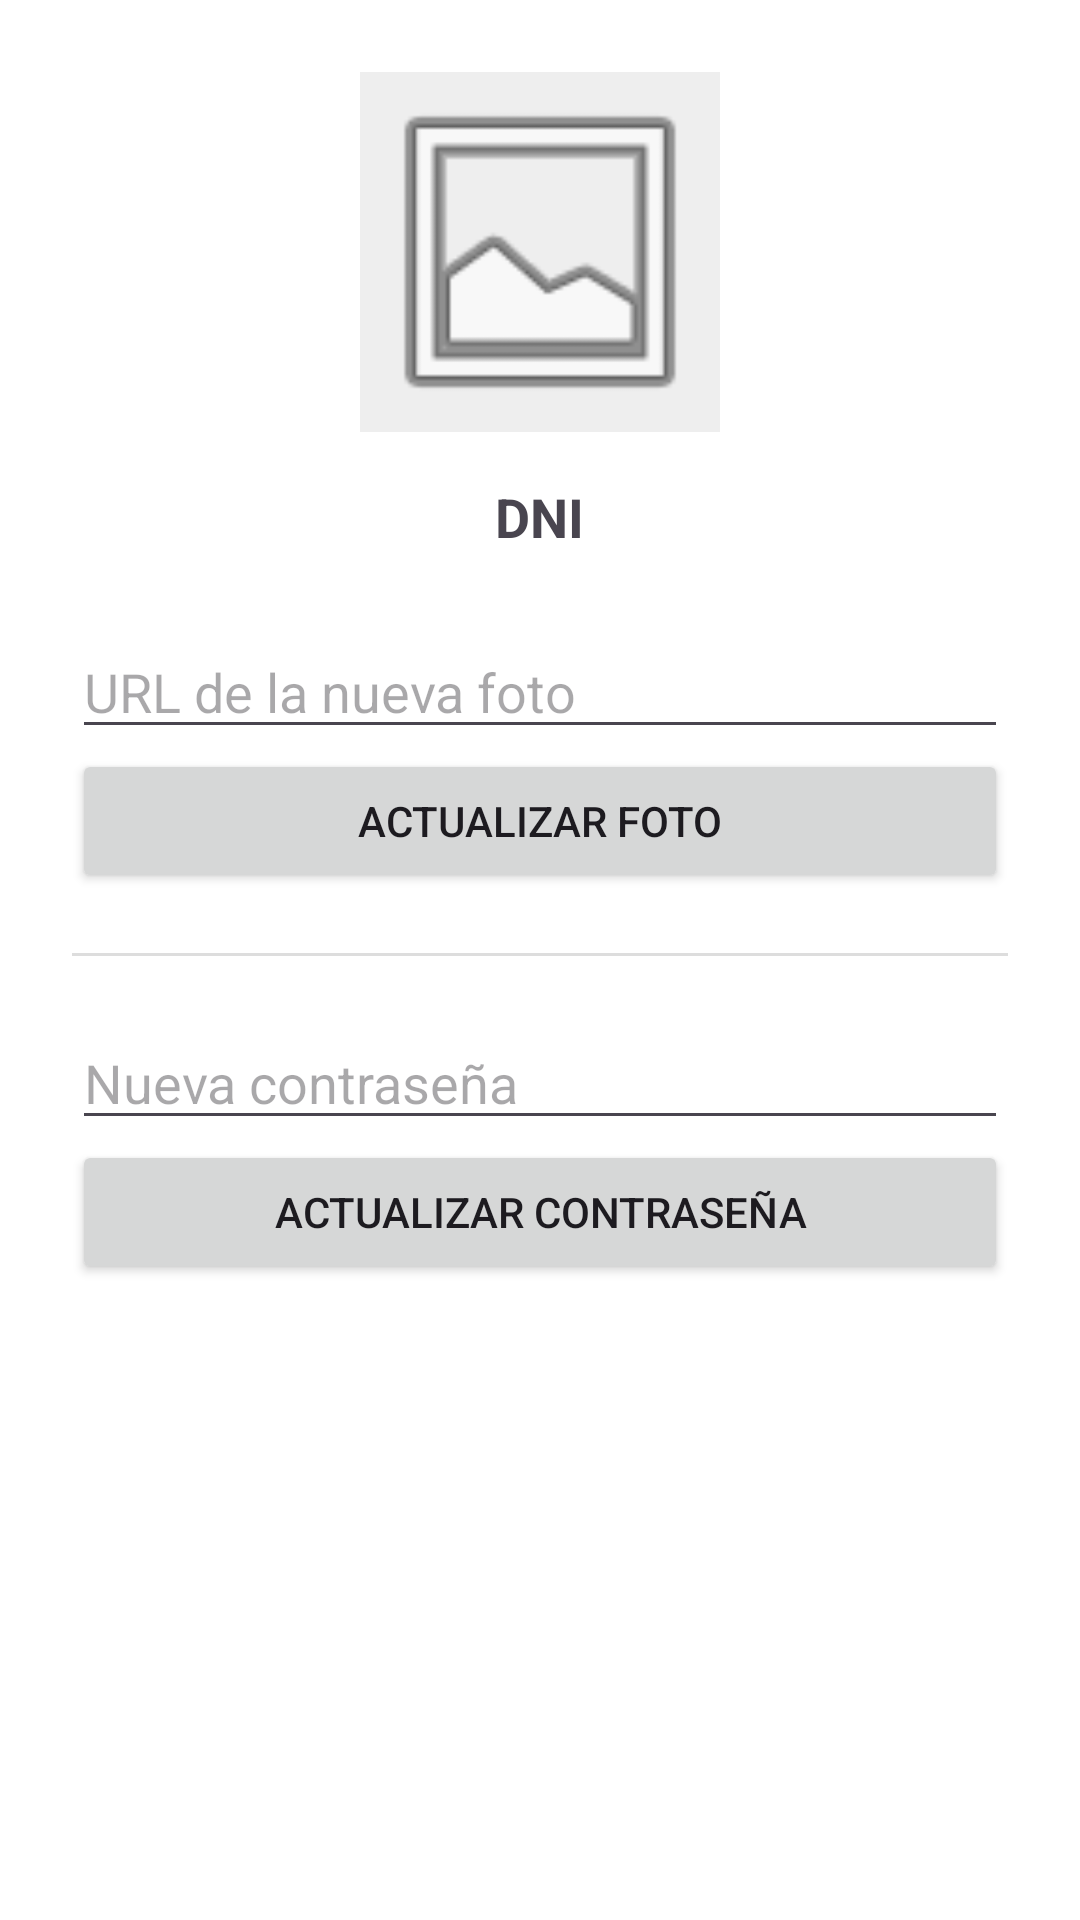

Layout XML and referenced resources for this Android screen:
<!-- AndroidManifest.xml: application theme Theme.MiColorNote -->
<!-- res/layout/fragment_user_perfil.xml -->
<?xml version="1.0" encoding="utf-8"?>
<LinearLayout xmlns:android="http://schemas.android.com/apk/res/android"
    android:layout_width="match_parent"
    android:layout_height="match_parent"
    android:orientation="vertical"
    android:padding="24dp"
    android:gravity="center_horizontal"
    android:background="#FFFFFF">

    <ImageView
        android:id="@+id/ivPerfilGrande"
        android:layout_width="120dp"
        android:layout_height="120dp"
        android:scaleType="centerCrop"
        android:background="#EEEEEE"
        android:src="@android:drawable/ic_menu_gallery" />

    <TextView
        android:id="@+id/tvDniPerfil"
        android:layout_width="wrap_content"
        android:layout_height="wrap_content"
        android:layout_marginTop="16dp"
        android:text="DNI"
        android:textSize="18sp"
        android:textStyle="bold" />

    <EditText
        android:id="@+id/etNuevaFoto"
        android:layout_width="match_parent"
        android:layout_height="wrap_content"
        android:layout_marginTop="24dp"
        android:hint="URL de la nueva foto"
        android:inputType="textUri" />

    <Button
        android:id="@+id/btnActualizarFoto"
        android:layout_width="match_parent"
        android:layout_height="wrap_content"
        android:text="Actualizar Foto" />

    <View
        android:layout_width="match_parent"
        android:layout_height="1dp"
        android:layout_marginVertical="20dp"
        android:background="#DDDDDD" />

    <EditText
        android:id="@+id/etNuevaPass"
        android:layout_width="match_parent"
        android:layout_height="wrap_content"
        android:hint="Nueva contraseña"
        android:inputType="textPassword" />

    <Button
        android:id="@+id/btnActualizarPass"
        android:layout_width="match_parent"
        android:layout_height="wrap_content"
        android:text="Actualizar Contraseña" />

</LinearLayout>
<!-- resources referenced by this layout -->
<resources>
  <style name="Theme.MiColorNote" parent="Base.Theme.MiColorNote" />
  <style name="Base.Theme.MiColorNote" parent="Theme.Material3.DayNight.NoActionBar">
          
          
      </style>
</resources>
